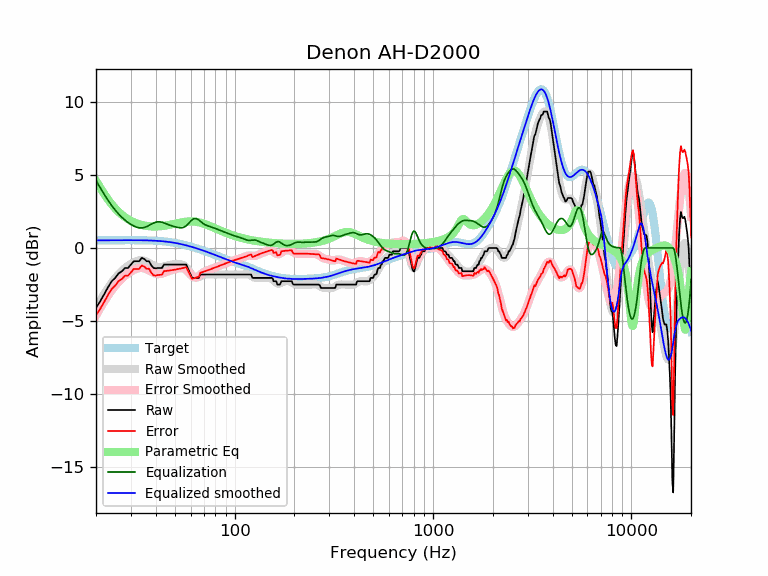

Source data for this figure (header and first rows):
frequency, raw, error, smoothed, error_smoothed, equalization, parametric_eq, equalized_raw, equalized_smoothed, target
20, -4.10, -4.62, -4.11, -4.63, 4.63, 4.60, 0.53, 0.52, 0.52
21, -3.65, -4.17, -3.61, -4.13, 4.13, 4.13, 0.48, 0.52, 0.52
22, -3.17, -3.69, -3.15, -3.67, 3.67, 3.70, 0.50, 0.53, 0.52
23, -2.69, -3.22, -2.74, -3.27, 3.27, 3.32, 0.58, 0.53, 0.53
24, -2.28, -2.81, -2.38, -2.91, 2.91, 2.99, 0.63, 0.53, 0.53
25, -2.05, -2.58, -2.06, -2.59, 2.59, 2.71, 0.54, 0.53, 0.53
26, -1.74, -2.27, -1.80, -2.33, 2.33, 2.47, 0.59, 0.53, 0.53
27, -1.60, -2.13, -1.57, -2.10, 2.10, 2.27, 0.50, 0.53, 0.53
28, -1.37, -1.90, -1.38, -1.91, 1.91, 2.11, 0.54, 0.53, 0.53
29, -1.37, -1.90, -1.21, -1.75, 1.75, 1.97, 0.38, 0.53, 0.53
30, -1.14, -1.67, -1.08, -1.61, 1.61, 1.86, 0.47, 0.53, 0.53
31, -0.91, -1.44, -0.97, -1.50, 1.50, 1.76, 0.59, 0.53, 0.53
32, -0.91, -1.44, -0.89, -1.42, 1.42, 1.69, 0.51, 0.53, 0.53
33, -0.91, -1.44, -0.85, -1.38, 1.38, 1.62, 0.47, 0.53, 0.53
34, -0.68, -1.21, -0.85, -1.37, 1.37, 1.57, 0.69, 0.53, 0.53
35, -0.75, -1.27, -0.88, -1.40, 1.40, 1.53, 0.65, 0.52, 0.52
36, -0.91, -1.43, -0.94, -1.46, 1.46, 1.51, 0.55, 0.52, 0.52
37, -0.91, -1.42, -1.03, -1.54, 1.54, 1.49, 0.63, 0.51, 0.51
38, -1.19, -1.70, -1.12, -1.63, 1.63, 1.47, 0.44, 0.51, 0.51
39, -1.37, -1.87, -1.20, -1.71, 1.71, 1.47, 0.34, 0.50, 0.50
40, -1.40, -1.89, -1.27, -1.76, 1.76, 1.47, 0.36, 0.49, 0.49
41, -1.37, -1.85, -1.31, -1.79, 1.79, 1.47, 0.42, 0.48, 0.48
42, -1.37, -1.84, -1.31, -1.79, 1.79, 1.48, 0.42, 0.47, 0.47
43, -1.37, -1.83, -1.30, -1.76, 1.76, 1.50, 0.39, 0.46, 0.46
44, -1.14, -1.59, -1.27, -1.72, 1.72, 1.52, 0.58, 0.45, 0.45
45, -1.14, -1.58, -1.23, -1.66, 1.66, 1.54, 0.52, 0.44, 0.44
46, -1.14, -1.56, -1.19, -1.61, 1.61, 1.56, 0.47, 0.42, 0.42
47, -1.14, -1.54, -1.16, -1.56, 1.56, 1.59, 0.42, 0.40, 0.40
48, -1.14, -1.53, -1.14, -1.52, 1.52, 1.61, 0.38, 0.39, 0.39
49, -1.14, -1.51, -1.12, -1.49, 1.49, 1.64, 0.35, 0.37, 0.37
50, -1.14, -1.49, -1.11, -1.45, 1.45, 1.66, 0.31, 0.35, 0.35
51, -1.14, -1.47, -1.10, -1.42, 1.42, 1.69, 0.28, 0.33, 0.33
52, -1.14, -1.44, -1.10, -1.40, 1.40, 1.71, 0.26, 0.30, 0.30
53, -1.14, -1.42, -1.10, -1.38, 1.38, 1.74, 0.24, 0.28, 0.28
54, -1.14, -1.40, -1.12, -1.38, 1.38, 1.76, 0.24, 0.26, 0.26
55, -1.14, -1.37, -1.17, -1.40, 1.40, 1.78, 0.26, 0.23, 0.23
56, -1.14, -1.35, -1.24, -1.45, 1.45, 1.79, 0.31, 0.21, 0.21
57, -1.14, -1.32, -1.34, -1.52, 1.52, 1.80, 0.38, 0.18, 0.18
58, -1.37, -1.52, -1.47, -1.62, 1.62, 1.81, 0.25, 0.15, 0.15
59, -1.60, -1.72, -1.61, -1.73, 1.73, 1.82, 0.13, 0.12, 0.12
60, -1.82, -1.92, -1.74, -1.84, 1.84, 1.82, 0.02, 0.10, 0.10
61, -2.05, -2.12, -1.86, -1.93, 1.93, 1.82, -0.12, 0.07, 0.07
62, -2.05, -2.09, -1.95, -1.99, 1.99, 1.81, -0.06, 0.04, 0.04
63, -2.05, -2.06, -2.01, -2.02, 2.02, 1.80, -0.03, 0.01, 0.01
64, -2.05, -2.03, -2.03, -2.01, 2.01, 1.79, -0.04, -0.02, -0.02
65, -2.05, -2.00, -2.02, -1.97, 1.97, 1.77, -0.08, -0.05, -0.05
66, -2.05, -1.97, -1.99, -1.91, 1.91, 1.75, -0.14, -0.08, -0.08
67, -1.82, -1.71, -1.95, -1.84, 1.84, 1.73, 0.02, -0.11, -0.11
68, -1.82, -1.68, -1.90, -1.76, 1.76, 1.71, -0.06, -0.14, -0.14
69, -1.82, -1.65, -1.86, -1.69, 1.69, 1.68, -0.13, -0.17, -0.17
70, -1.82, -1.62, -1.83, -1.64, 1.64, 1.66, -0.18, -0.20, -0.20
71, -1.82, -1.59, -1.81, -1.59, 1.59, 1.63, -0.23, -0.23, -0.23
72, -1.82, -1.56, -1.81, -1.55, 1.55, 1.60, -0.27, -0.26, -0.26
73, -1.82, -1.53, -1.81, -1.52, 1.52, 1.57, -0.30, -0.28, -0.29
74, -1.82, -1.51, -1.81, -1.49, 1.49, 1.53, -0.33, -0.31, -0.31
75, -1.82, -1.48, -1.81, -1.47, 1.47, 1.50, -0.35, -0.34, -0.34
76, -1.82, -1.45, -1.82, -1.44, 1.44, 1.47, -0.38, -0.37, -0.37
77, -1.82, -1.42, -1.82, -1.42, 1.42, 1.44, -0.40, -0.40, -0.40
78, -1.82, -1.39, -1.82, -1.39, 1.39, 1.40, -0.43, -0.43, -0.43
79, -1.82, -1.36, -1.82, -1.36, 1.36, 1.37, -0.46, -0.46, -0.46
... 553 more rows
